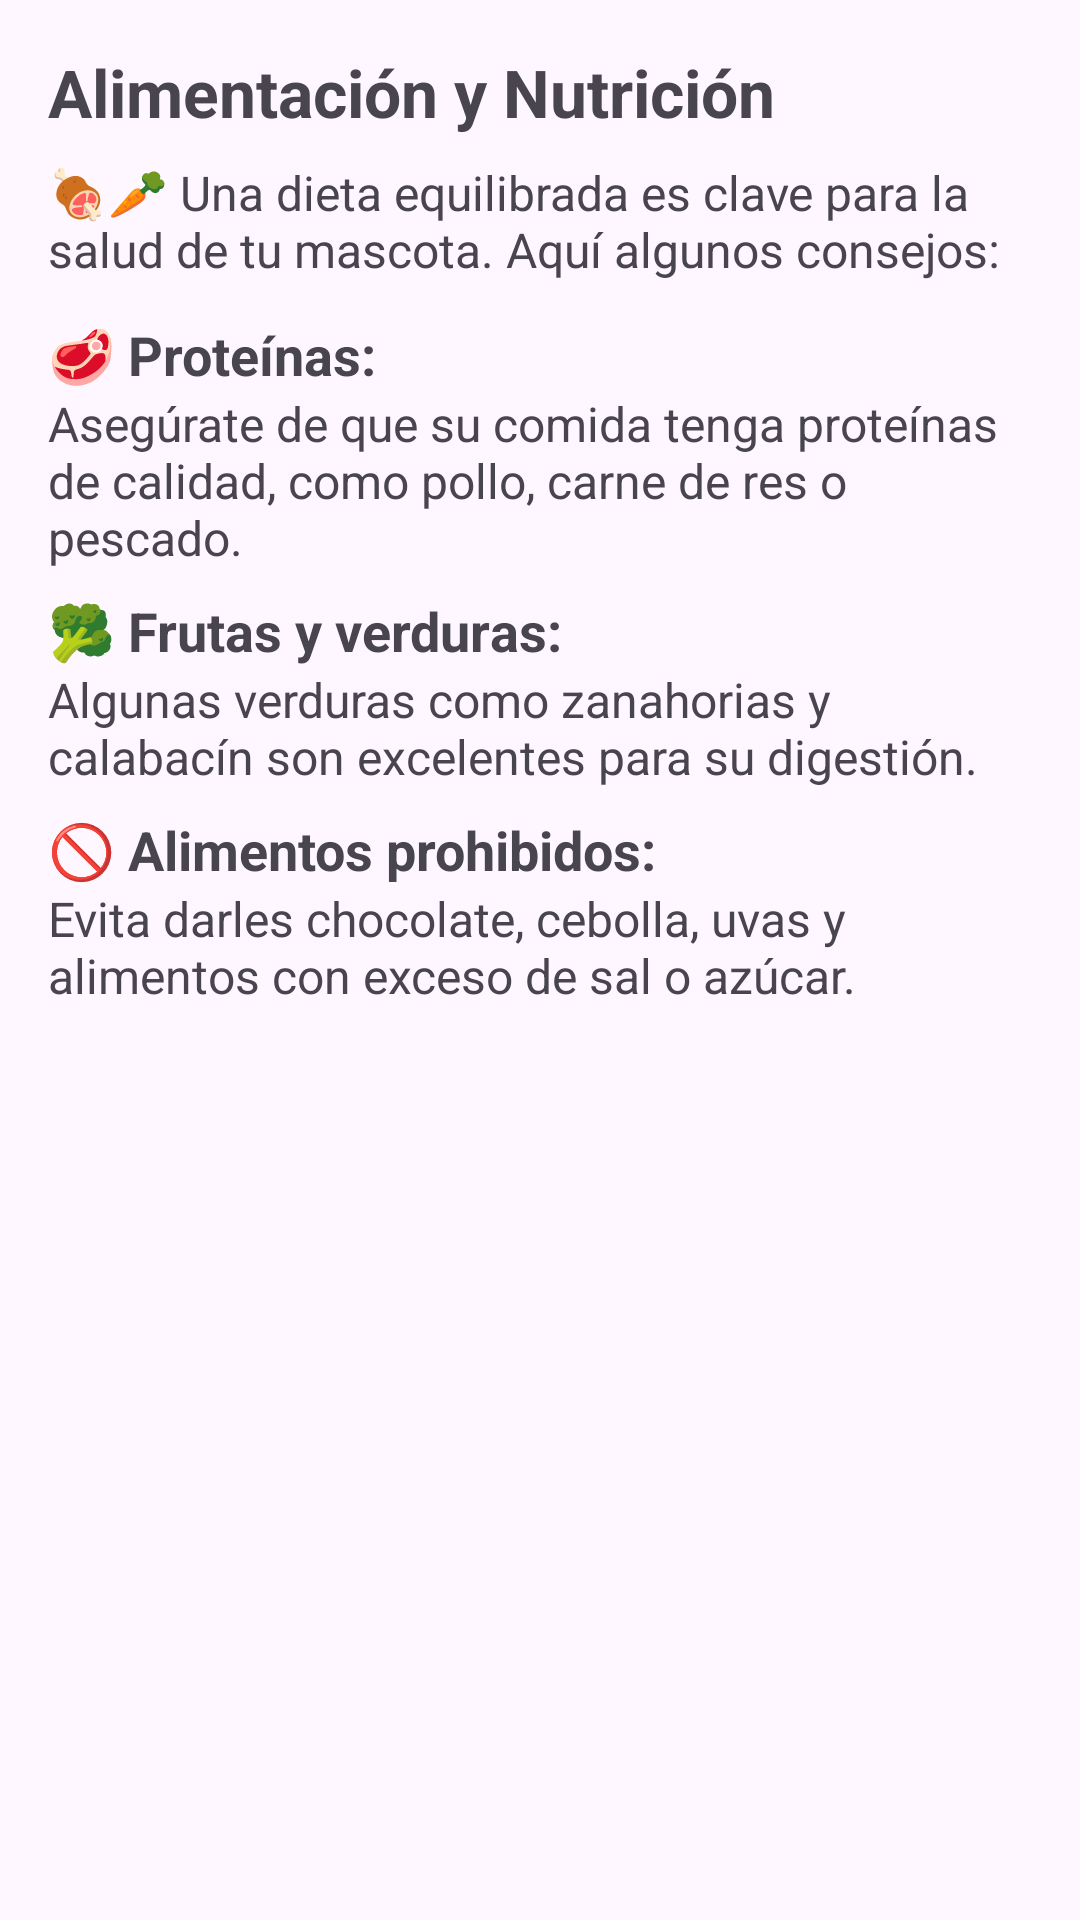

Reconstruct the res/layout file that produces this screen, plus the resources it refers to.
<!-- AndroidManifest.xml: application theme Theme.Save_Pets -->
<!-- res/layout/activity_alimentacion_nutricion.xml -->
<?xml version="1.0" encoding="utf-8"?>
<ScrollView xmlns:android="http://schemas.android.com/apk/res/android"
    android:layout_width="match_parent"
    android:layout_height="match_parent">

    <LinearLayout
        android:orientation="vertical"
        android:layout_width="match_parent"
        android:layout_height="wrap_content"
        android:padding="16dp">

        <TextView
            android:layout_width="wrap_content"
            android:layout_height="wrap_content"
            android:text="Alimentación y Nutrición"
            android:textSize="22sp"
            android:textStyle="bold"
            android:paddingBottom="8dp" />

        <TextView
            android:layout_width="wrap_content"
            android:layout_height="wrap_content"
            android:text="🍖🥕 Una dieta equilibrada es clave para la salud de tu mascota. Aquí algunos consejos:"
            android:textSize="16sp"
            android:paddingBottom="12dp" />

        <TextView
            android:layout_width="wrap_content"
            android:layout_height="wrap_content"
            android:text="🥩 Proteínas:"
            android:textSize="18sp"
            android:textStyle="bold" />

        <TextView
            android:layout_width="wrap_content"
            android:layout_height="wrap_content"
            android:text="Asegúrate de que su comida tenga proteínas de calidad, como pollo, carne de res o pescado."
            android:textSize="16sp"
            android:paddingBottom="8dp" />

        <TextView
            android:layout_width="wrap_content"
            android:layout_height="wrap_content"
            android:text="🥦 Frutas y verduras:"
            android:textSize="18sp"
            android:textStyle="bold" />

        <TextView
            android:layout_width="wrap_content"
            android:layout_height="wrap_content"
            android:text="Algunas verduras como zanahorias y calabacín son excelentes para su digestión."
            android:textSize="16sp"
            android:paddingBottom="8dp" />

        <TextView
            android:layout_width="wrap_content"
            android:layout_height="wrap_content"
            android:text="🚫 Alimentos prohibidos:"
            android:textSize="18sp"
            android:textStyle="bold" />

        <TextView
            android:layout_width="wrap_content"
            android:layout_height="wrap_content"
            android:text="Evita darles chocolate, cebolla, uvas y alimentos con exceso de sal o azúcar."
            android:textSize="16sp"
            android:paddingBottom="8dp" />

    </LinearLayout>
</ScrollView>
<!-- resources referenced by this layout -->
<resources>
  <style name="Theme.Save_Pets" parent="Base.Theme.Save_Pets" />
  <style name="Base.Theme.Save_Pets" parent="Theme.Material3.DayNight.NoActionBar">
          
          
      </style>
</resources>
